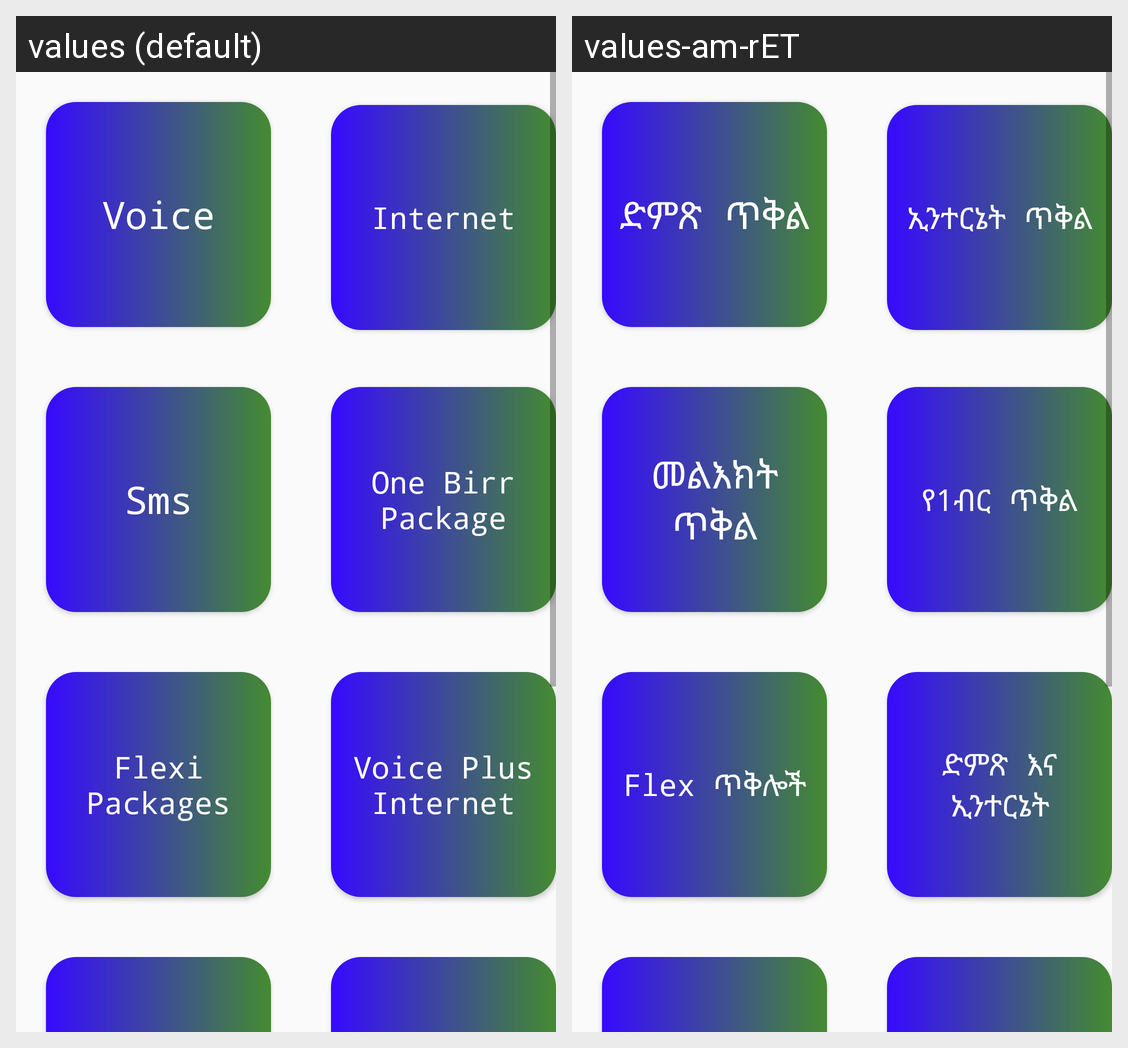

For this localized Android screen grid, give each drawn string resource with its value in every locale shown.
Android screen res/layout/fragment_package.xml rendered under 2 locales, left to right: values (default), values-am-rET. Device: Nexus 5 (rendered at 1080×1920; each locale shown at half size, 540×960, under a caption strip naming it); theme Theme.BeqelaluTele.
Strings drawn on this screen, with the default value and each locale's value (text and hints the layout hard-codes, and strings that could not be matched under every locale, appear in the picture but are not listed):

voi
  values: Voice
  values-am-rET: ድምጽ ጥቅል

internet
  values: Internet
  values-am-rET: ኢንተርኔት ጥቅል

sms
  values: Sms
  values-am-rET: መልእክት ጥቅል

one_birr
  values: One Birr Package
  values-am-rET: የ1ብር ጥቅል

flx_pac
  values: Flexi Packages
  values-am-rET: Flex ጥቅሎች

voice_data
  values: Voice Plus Internet
  values-am-rET: ድምጽ እና ኢንተርኔት
